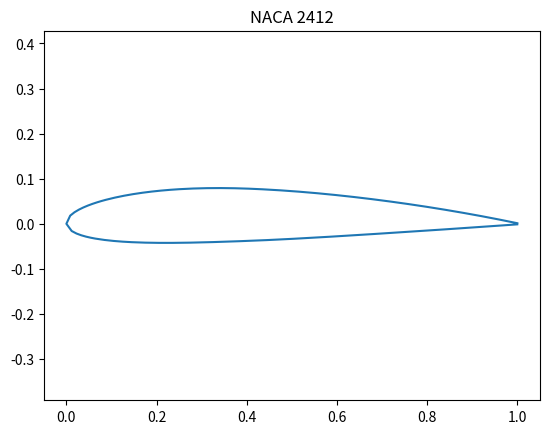

Write the Python code that produced this figure.
import numpy as np
import matplotlib.pyplot as plt
import os

def generate_naca4(m, p, t, n_points=100):
    """
    Générer les coordonnées pour une aile NACA 4 chiffres.
    m : cambrure max (0 à 0.09)
    p : position cambrure max (0 à 0.9)
    t : épaisseur max (0 à 0.3)
    """
    x = np.linspace(0, 1, n_points)
    
    # Moitié de l'épaisseur du profil
    yt = 5 * t * (0.2969 * np.sqrt(x) - 0.1260 * x - 0.3516 * x**2 + 0.2843 * x**3 - 0.1015 * x**4)
    
    # Ligne de cambrure et gradient
    yc = np.zeros_like(x)
    dyc_dx = np.zeros_like(x)
    
    if m > 0:
        mask1 = (x >= 0) & (x < p)
        mask2 = (x >= p) & (x <= 1)
        
        yc[mask1] = (m / p**2) * (2 * p * x[mask1] - x[mask1]**2)
        dyc_dx[mask1] = (2 * m / p**2) * (p - x[mask1])
        
        yc[mask2] = (m / (1 - p)**2) * ((1 - 2 * p) + 2 * p * x[mask2] - x[mask2]**2)
        dyc_dx[mask2] = (2 * m / (1 - p)**2) * (p - x[mask2])
    
    theta = np.arctan(dyc_dx)
    
    # Surfaces supérieure et inférieure
    xu = x - yt * np.sin(theta)
    yu = yc + yt * np.cos(theta)
    xl = x + yt * np.sin(theta)
    yl = yc - yt * np.cos(theta)
    
    # Combiner en un seul ensemble de points (sens horaire depuis le bord de fuite)
    # Surface supérieure : BF -> BA
    # Surface inférieure : BA -> BF
    x_coords = np.concatenate([xu[::-1], xl[1:]])
    y_coords = np.concatenate([yu[::-1], yl[1:]])
    
    return x_coords, y_coords

def save_airfoil(x, y, filename):
    with open(filename, 'w') as f:
        for xi, yi in zip(x, y):
            f.write(f"{xi:.6f} {yi:.6f}\n")

def generate_naca(m, p, t, n_points, filename):
    """Fonction pour appels externes"""
    x, y = generate_naca4(m, p, t, n_points)
    save_airfoil(x, y, filename)

if __name__ == "__main__":
    # Exemple : NACA 2412
    m, p, t = 0.02, 0.4, 0.12
    x, y = generate_naca4(m, p, t)
    
    os.makedirs("data/airfoils", exist_ok=True)
    save_airfoil(x, y, "data/airfoils/naca2412.dat")
    
    plt.plot(x, y)
    plt.axis('equal')
    plt.title(f"NACA {int(m*100)}{int(p*10)}{int(t*100):02d}")
    plt.savefig("data/airfoils/naca2412.png")
    print("Airfoil generated and saved to data/airfoils/naca2412.dat")
